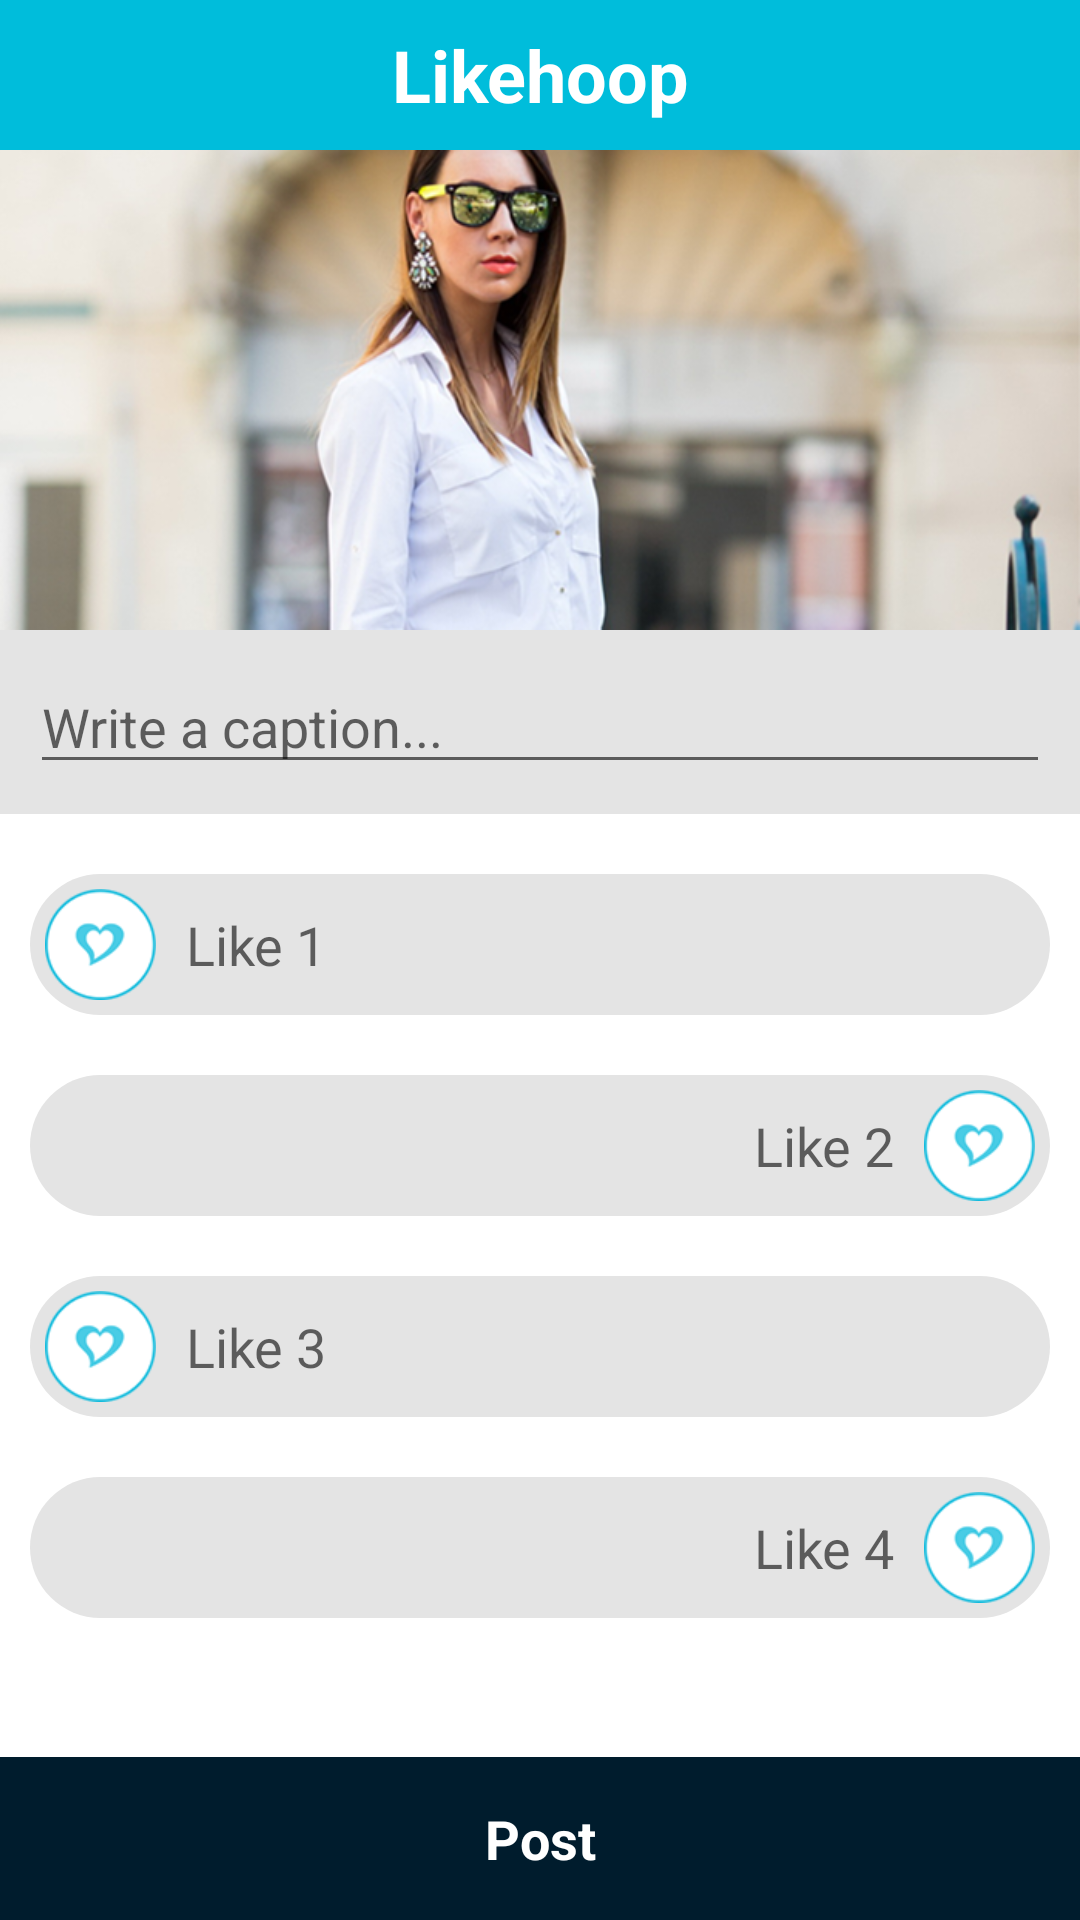

Produce the Android XML layout that renders to this screen, including the resource entries it uses.
<!-- AndroidManifest.xml: application theme AppTheme -->
<!-- res/layout/activity_share.xml -->
<?xml version="1.0" encoding="utf-8"?>
<LinearLayout xmlns:android="http://schemas.android.com/apk/res/android"
              android:layout_width="match_parent"
              android:layout_height="match_parent"
              android:background="@color/White"
              android:orientation="vertical">


    <include layout="@layout/header"/>

    

    <ScrollView
        android:layout_width="match_parent"
        android:layout_height="0dp"
        android:layout_weight="1">

        <LinearLayout
            android:layout_width="match_parent"
            android:layout_height="wrap_content"
            android:orientation="vertical">

            <LinearLayout
                android:layout_width="match_parent"
                android:layout_height="wrap_content"
                android:orientation="vertical">


                <LinearLayout
                    android:layout_width="match_parent"
                    android:layout_height="wrap_content"
                    android:background="@color/Background_Gray"
                    android:orientation="vertical">

                    <ImageView
                        android:layout_width="match_parent"
                        android:layout_height="160dp"
                        android:background="@mipmap/share_image"/>


                    <EditText
                        android:layout_width="match_parent"
                        android:layout_height="wrap_content"
                        android:layout_margin="10dp"
                        android:hint="Write a caption..."/>
                </LinearLayout>


                <LinearLayout
                    android:layout_width="match_parent"
                    android:layout_height="wrap_content"
                    android:layout_marginTop="10dp"
                    android:background="@color/White"
                    android:orientation="vertical">


                    <EditText
                        android:layout_width="match_parent"
                        android:layout_height="wrap_content"
                        android:layout_margin="10dp"
                        android:layout_marginRight="10dp"
                        android:background="@drawable/round_corner_gray"
                        android:drawableLeft="@mipmap/ic_like_round"
                        android:drawablePadding="10dp"
                        android:gravity="center_vertical"
                        android:hint="Like 1"
                        android:padding="5dp"/>


                    <EditText
                        android:layout_width="match_parent"
                        android:layout_height="match_parent"
                        android:layout_margin="10dp"
                        android:background="@drawable/round_corner_gray"
                        android:drawablePadding="10dp"
                        android:drawableRight="@mipmap/ic_like_round"
                        android:gravity="right|center_vertical"
                        android:hint="Like 2"
                        android:padding="5dp"/>


                    <EditText
                        android:layout_width="match_parent"
                        android:layout_height="wrap_content"
                        android:layout_margin="10dp"
                        android:background="@drawable/round_corner_gray"
                        android:drawableLeft="@mipmap/ic_like_round"
                        android:drawablePadding="10dp"
                        android:gravity="center_vertical"
                        android:hint="Like 3"
                        android:padding="5dp"/>


                    <EditText
                        android:layout_width="match_parent"
                        android:layout_height="wrap_content"
                        android:layout_margin="10dp"
                        android:background="@drawable/round_corner_gray"
                        android:drawablePadding="10dp"
                        android:drawableRight="@mipmap/ic_like_round"
                        android:gravity="right|center_vertical"
                        android:hint="Like 4"
                        android:padding="5dp"/>


                </LinearLayout>

            </LinearLayout>

        </LinearLayout>
    </ScrollView>


    <TextView
        android:layout_width="match_parent"
        android:layout_height="wrap_content"
        android:layout_gravity="bottom"
        android:background="@drawable/selector_blue"
        android:clickable="true"
        android:gravity="center"
        android:padding="15dp"
        android:text="Post"
        android:textColor="@color/White"
        android:textSize="18sp"
        android:textStyle="bold"/>

    

</LinearLayout>
<!-- res/layout/header.xml (included above) -->
<?xml version="1.0" encoding="utf-8"?>
<LinearLayout
    xmlns:android="http://schemas.android.com/apk/res/android"
    android:layout_width="match_parent"
    android:layout_height="50dp"
    android:background="@color/Header_Blue"
    android:orientation="horizontal">


    <ImageView
        android:id="@+id/imgv_back"
        android:layout_width="0dp"
        android:layout_height="match_parent"
        android:layout_weight="1"
        android:padding="15dp"
        android:src="@mipmap/ic_back"
        android:visibility="invisible"/>


    <TextView
        android:id="@+id/txtv_header"
        android:layout_width="0dp"
        android:layout_height="match_parent"
        android:layout_weight="6"
        android:gravity="center"
        android:text="Likehoop"
        android:textColor="@color/White"
        android:textSize="24sp"
        android:textStyle="bold"/>


    <ImageView
        android:layout_width="0dp"
        android:layout_height="match_parent"
        android:layout_weight="1"/>


</LinearLayout>
<!-- resources referenced by this layout -->
<resources>
  <color name="Background_Gray">#E4E4E4</color>
  <color name="Header_Blue">#00BDDB</color>
  <color name="White">#ffffff</color>
  <!-- drawable round_corner_gray (drawable) -->
  <?xml version="1.0" encoding="utf-8"?>
  <shape xmlns:android="http://schemas.android.com/apk/res/android">
  
  
      <corners android:radius="30dp"/>
      <solid android:color="@color/Background_Gray"/>
  </shape>
  <!-- drawable selector_blue (drawable) -->
  <?xml version="1.0" encoding="utf-8"?>
  <selector xmlns:android="http://schemas.android.com/apk/res/android">
  
  
      <item  android:state_pressed="false">
          <shape>
              <solid android:color="@color/Blue_hard_dark"/>
          </shape>
      </item>
      <item  android:state_pressed="true">
          <shape>
              <solid android:color="@color/Blue_hard"/>
          </shape>
      </item>
  
  
  </selector>
  <!-- mipmap ic_back: png bitmap (mipmap-xhdpi, 3159 bytes) -->
  <!-- mipmap ic_like_round: png bitmap (mipmap-xhdpi, 18908 bytes) -->
  <!-- mipmap share_image: png bitmap (mipmap-xhdpi, 202634 bytes) -->
  <style name="AppTheme" parent="Base.Theme.AppCompat.Light.DarkActionBar">
          
  
  
      </style>
  <color name="Blue_hard_dark">#001C2D</color>
  <color name="Blue_hard">#114563</color>
</resources>
